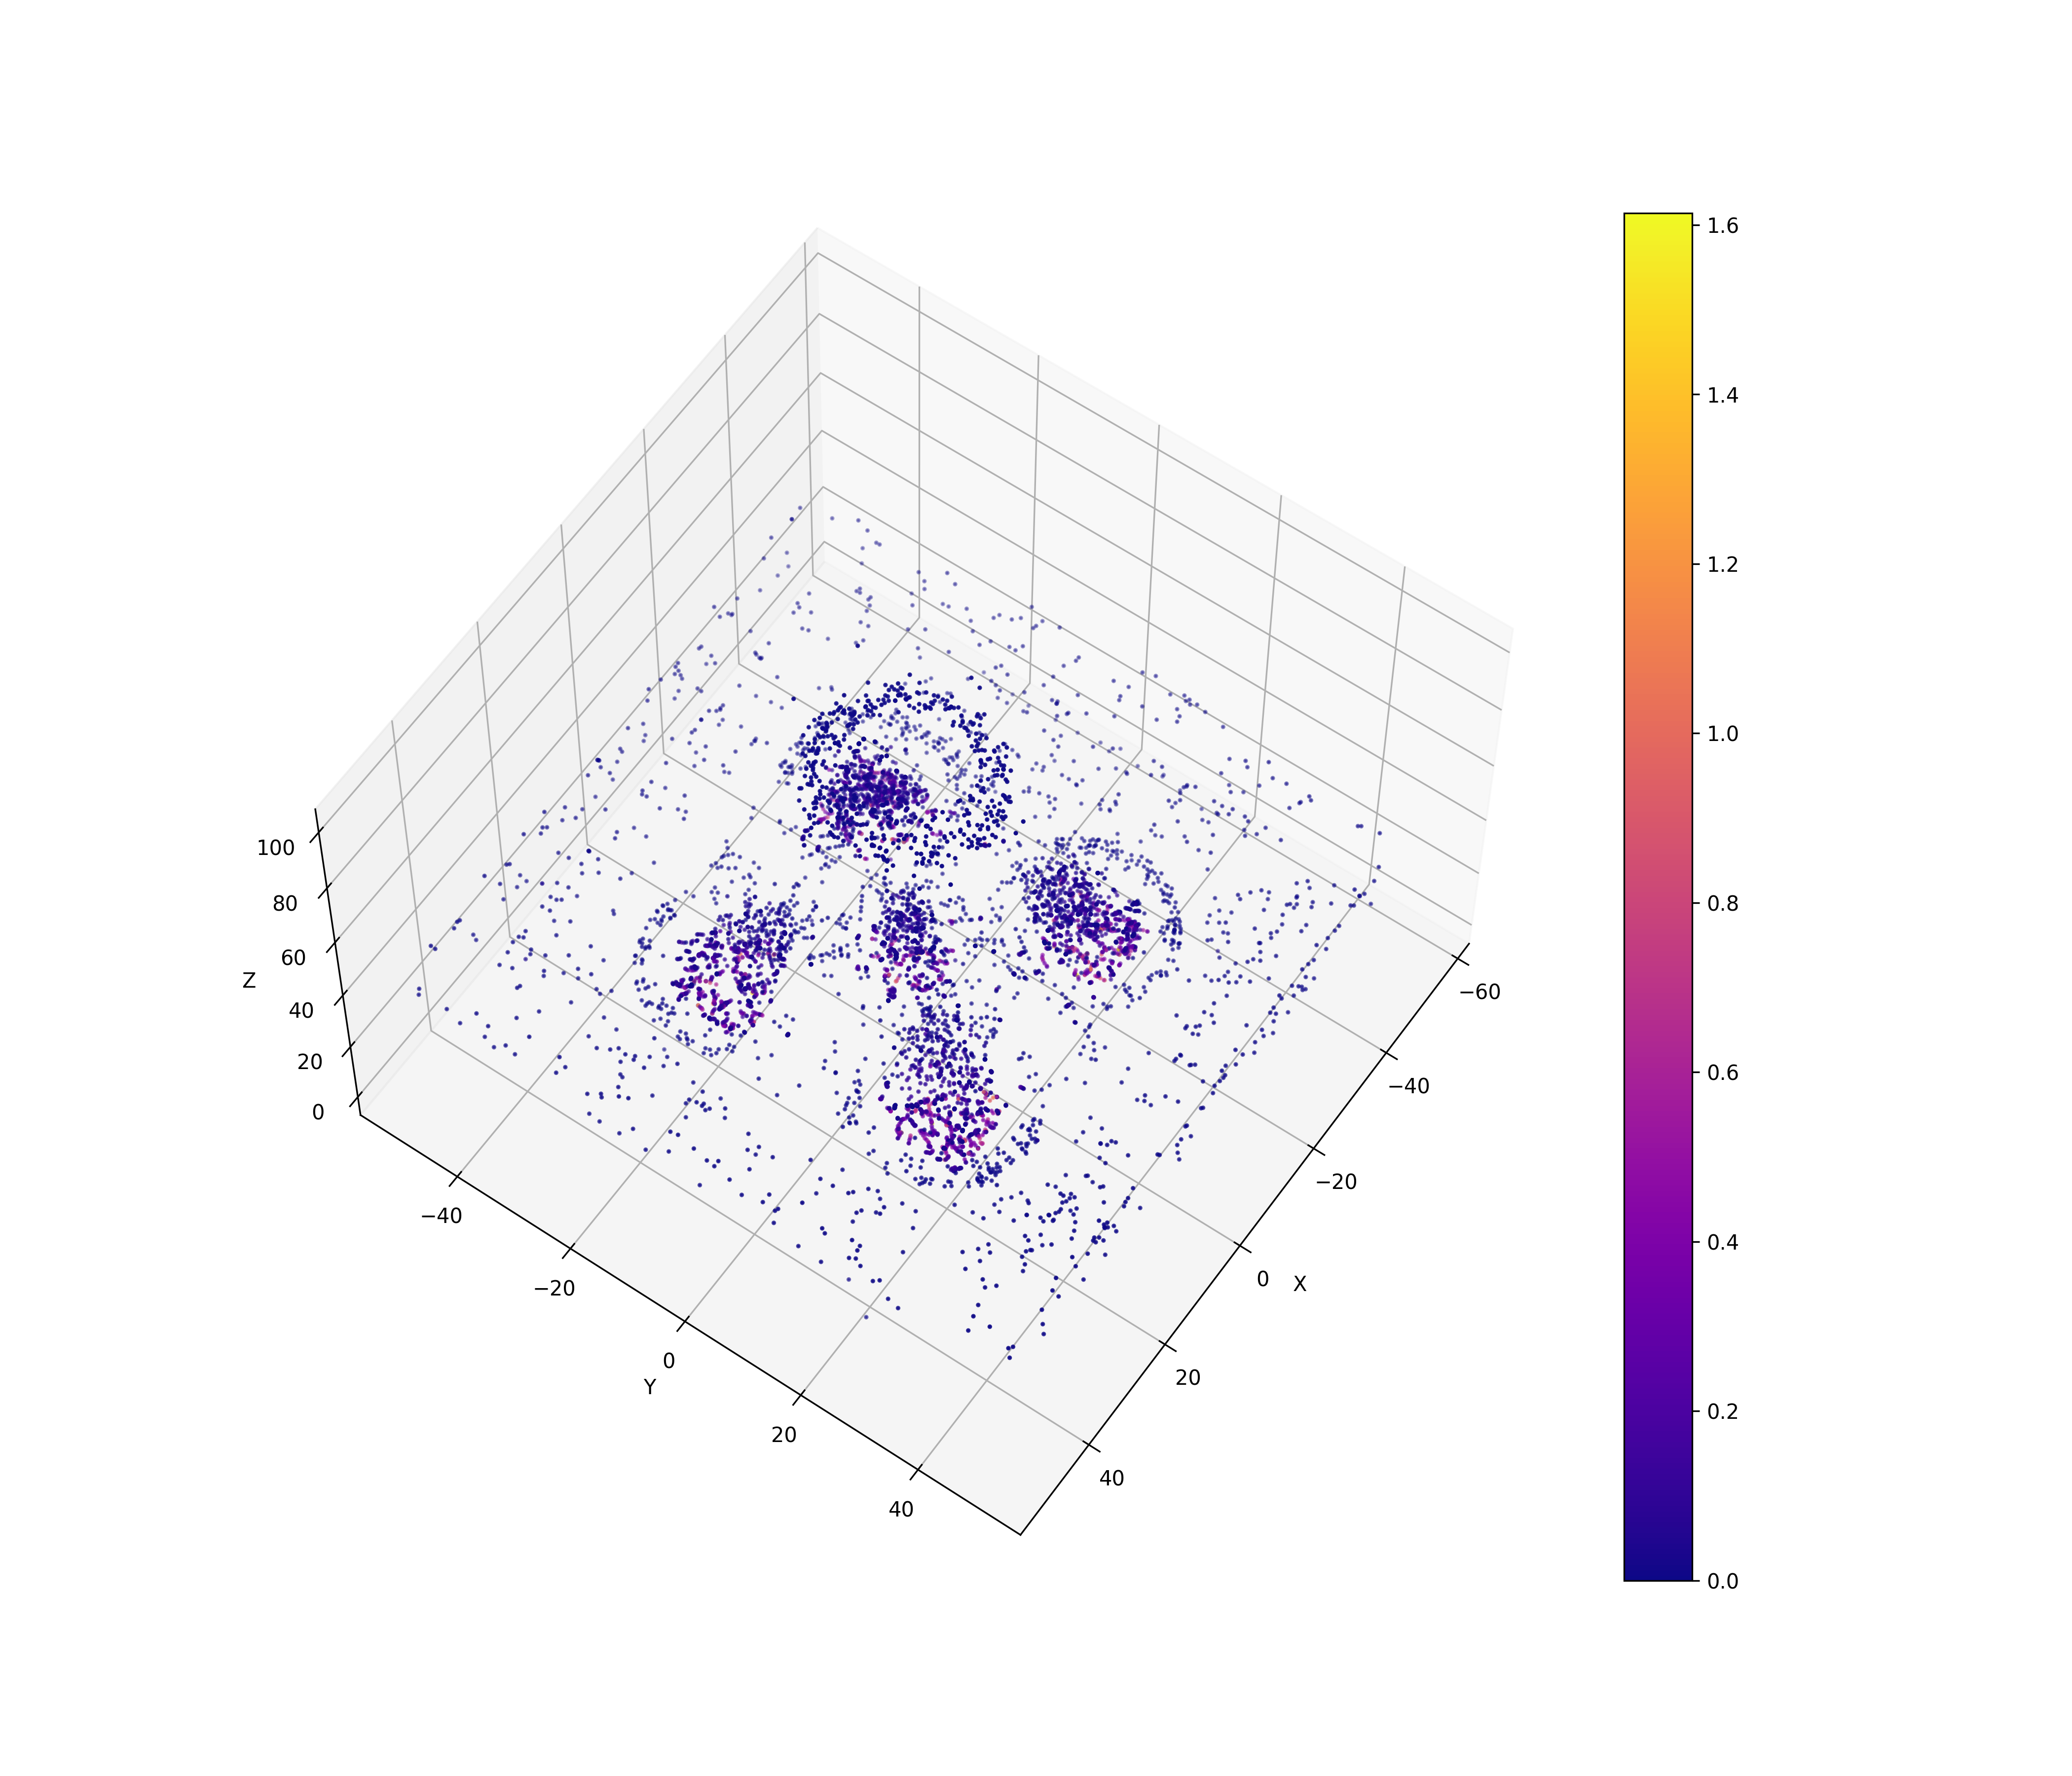

Data behind this chart, as committed beside it:
2862, -29.499, -21.4933, 33.8145, 1.75189e-25
2862, -14.39, -17.87, 43, 0.03179
2862, -20.28, -22.66, 34.92, 0.05199
2862, -20.35, -22.71, 34.86, 0.03636
2862, -20.45, -22.79, 34.82, 0.04335
2862, -20.53, -22.87, 34.75, 0.03575
2862, -20.6, -22.94, 34.7, 0.02451
2862, -30.65, -21.31, 33.7, 3.02338e-26
4511, -21.69, -11.96, 31.7, 3.25828e-27
4511, -24.63, -9.105, 24.75, 0.2132
4511, -24.63, -8.911, 24.61, 0.1317
4511, -24.73, -8.707, 24.4, 0.2203
4511, -24.93, -8.525, 24.33, 0.2303
4511, -25, -8.466, 24.32, 0.08271
4511, -17.59, -12.4, 43, 0.02806
4511, -20.39, -13.21, 34.7, 0.07915
7159, 21.49, -22.17, 34.94, 0.0687
7159, 21.56, -22.21, 34.89, 0.03
7159, 21.65, -22.26, 34.87, 0.03571
7159, 21.75, -22.3, 34.88, 0.02404
7159, 21.82, -22.36, 34.91, 0.02932
7159, 21.88, -22.42, 34.94, 0.02971
7159, 21.95, -22.51, 34.98, 0.03869
7159, 21.98, -22.58, 35, 0.03413
7159, 24.1, -25.7, 36, 8.61492e-26
7159, 15.21, -17.94, 43.01, 0.02751
7159, 15.22, -17.94, 43, 0.001656
7159, 29.83, -34.14, 38.7, 2.21364e-25
7159, 40.59, -50, 43.78, 2.47934e-25
7159, 35.13, -41.95, 41.2, 2.21364e-25
7159, 35.5, -42.5, 41.38, 1.9472e-26
8575, -22.05, 13.58, 43, 0.03856
8575, -11.05, -8.439, 91.3, 5.96342e-26
8575, -30.76, 42.5, 36.98, 1.46181e-26
8575, -23.11, 17.3, 34.84, 0.0533
8575, -23.13, 17.38, 34.7, 0.05835
8575, -32.08, 45.66, 39, 8.96108e-26
8575, -10.48, -9.579, 93.8, 2.0872e-25
8575, -33.88, 50, 41.77, 1.40502e-25
8575, -22.86, 23.67, 24.96, 0.04621
8575, -22.9, 23.69, 24.98, 0.02662
8575, -22.93, 23.73, 24.99, 0.02704
8575, -22.94, 23.75, 25, 0.01508
8575, -24.57, 27.67, 27.5, 6.96904e-27
8575, -25.48, 29.85, 28.9, 2.65429e-26
8575, -27.84, 35.49, 32.5, 6.9984e-26
8575, -25.15, 29.06, 28.39, 3.1076e-26
9091, -13.07, -4.192, 91.3, 6.05457e-26
9091, -12.91, -3.561, 93.8, 2.1191e-25
9091, -19.11, -19.21, 24.33, 0.7347
9091, -19.11, -19.06, 23.72, 0.5178
9091, -19.2, -19.14, 23.53, 1.144
9091, -19.2, -19.14, 23.52, 0.1016
9091, -16.2, -16.37, 43, 0.03109
9091, -16.6, -18.76, 34.7, 0.1084
13947, -19.71, -24.46, 24.71, 0.2415
13947, -19.75, -24.37, 24.46, 0.2005
13947, -19.83, -24.25, 24.23, 0.2437
13947, -19.85, -24.21, 24.14, 0.1133
13947, -19.9, -24.18, 23.99, 0.1812
13947, -19.98, -24.15, 23.87, 0.8996
... 7,595 more rows
